Run: headless pygame with SDL's dummy video driver; simulated clock (each Clock.tick advances the game by its frame time, no real sleeping); random seed 0; keys injected as events and as key.get_pressed() state; mouse plan: one left click at the window centre at the start of phase 2, then a move to the lower-right quarter at the start of phase 3.
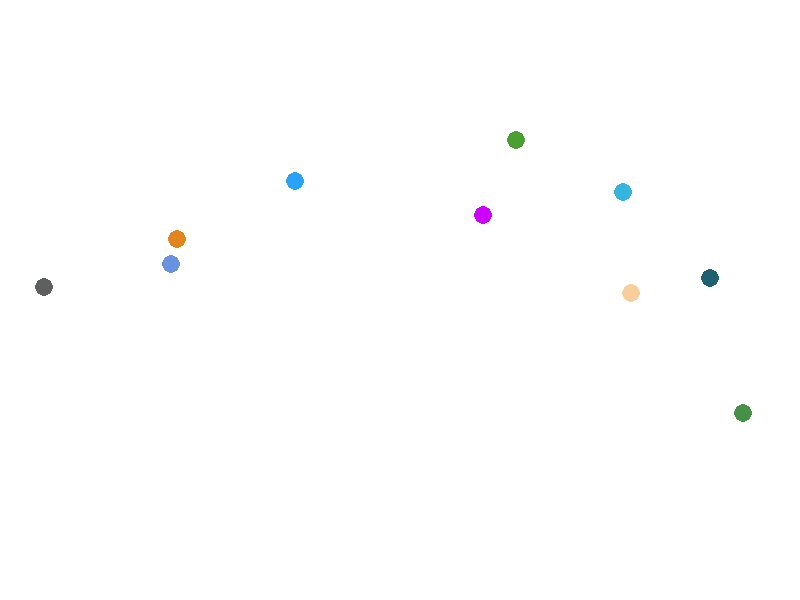
Frame 1 of 4 · flips 1–60 · no input
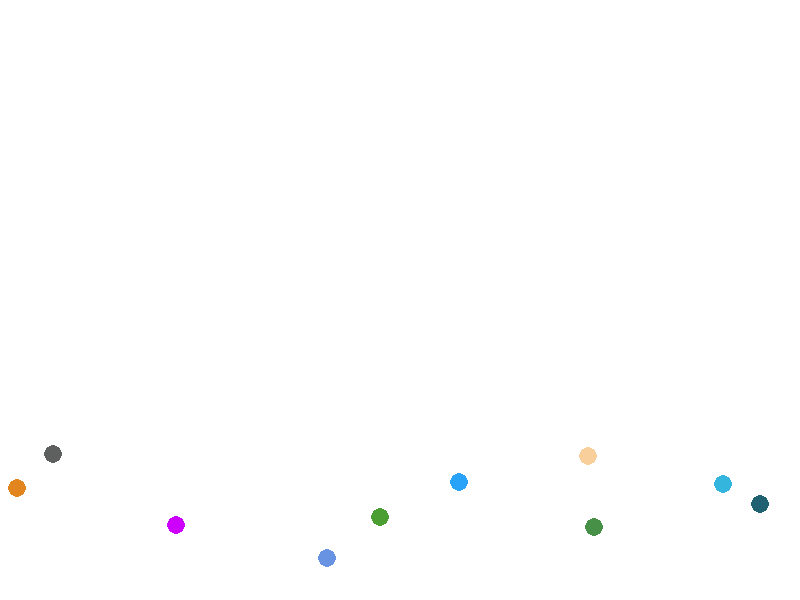
Frame 2 of 4 · flips 61–180 · clicked the window centre · tapped SPACE, RETURN · held RIGHT (→), D
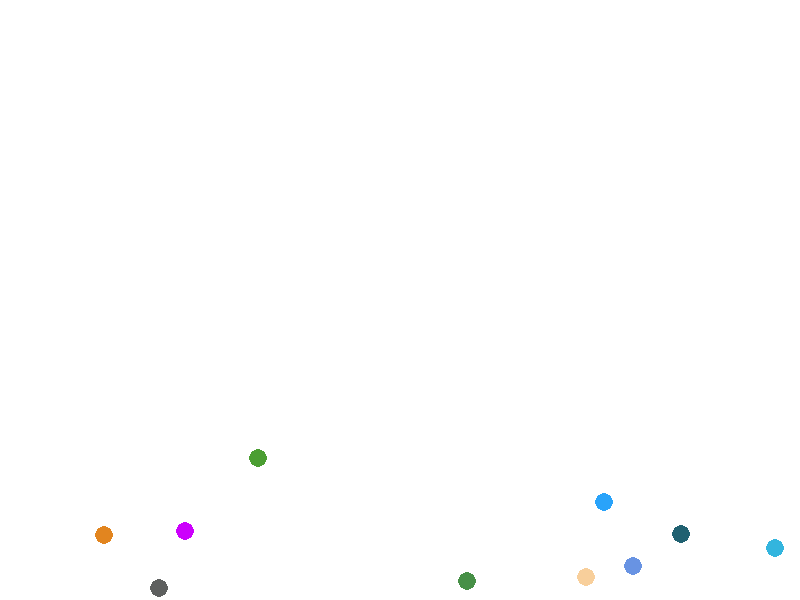
Frame 3 of 4 · flips 181–300 · moved the mouse to the lower-right quarter · held DOWN (↓), S
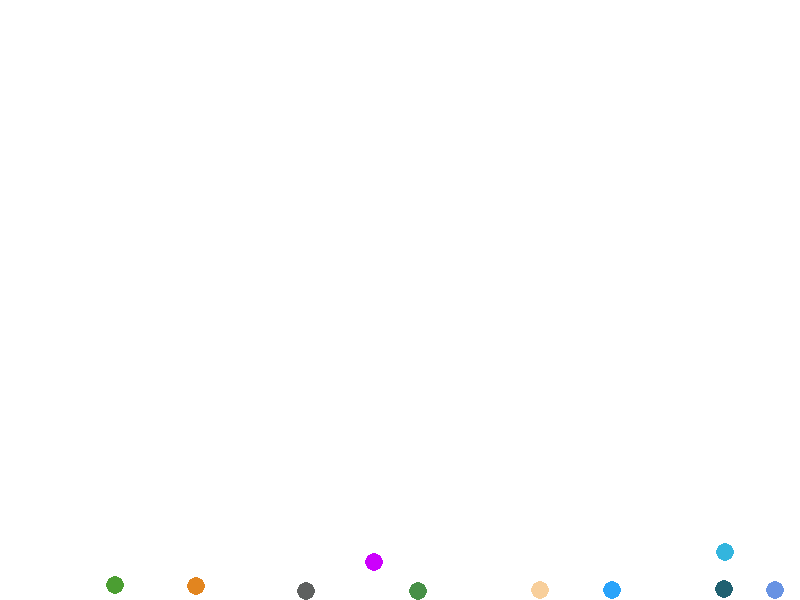
Frame 4 of 4 · flips 301–420 · held LEFT (←), A, UP (↑), W

The pygame program that drew these frames:

#Kacper Marzol

import pygame
import sys
import random
import math

# pygame for the visualization environment, as suggested by llm
pygame.init()
WIDTH, HEIGHT = 800, 600
screen = pygame.display.set_mode((WIDTH, HEIGHT))
clock = pygame.time.Clock()

# parameters
# define how big the simulation world is in simulation units
sim_min_width = 20.0
c_scale = min(WIDTH, HEIGHT) / sim_min_width
sim_width = WIDTH / c_scale
sim_height = HEIGHT / c_scale


# coordinate converters simulation space to screen space
def cX(pos):
    return pos["x"] * c_scale

def cY(pos):
    return HEIGHT - pos["y"] * c_scale

gravity = {"x": 0.0, "y": -10.0} # no horizontal gravity, gravity pulls downwards
time_step = 1.0 / 60.0
air_resistance = 0.05
restitution = 0.7  # balls lose energy with each bounce

# creating balls
# each balls has random size, position, speed, color
balls = []
num_balls = 10
for _ in range(num_balls):
    balls.append({
        "radius": 0.3,
        "pos": {"x": random.uniform(1, sim_width - 1),
                "y": random.uniform(1, sim_height / 2)},
        "vel": {"x": random.uniform(-5, 5),
                "y": random.uniform(5, 15)},
        "color": (
            random.randint(0, 255),
            random.randint(0, 255),
            random.randint(0, 255)
        )
    })

# fucntion for drawing balls
def draw():
    screen.fill((255, 255, 255))
    for ball in balls:
        pygame.draw.circle(
            screen,
            ball["color"],
            (int(cX(ball["pos"])), int(cY(ball["pos"]))),
            int(c_scale * ball["radius"])
        )
    pygame.display.flip()

# ball collisions
def collide_balls(b1, b2):
    dx = b2["pos"]["x"] - b1["pos"]["x"]
    dy = b2["pos"]["y"] - b1["pos"]["y"]
    dist = math.sqrt(dx**2 + dy**2)
    min_dist = b1["radius"] + b2["radius"]
    if dist < min_dist: #it means they overlap so collision happened.

        # create unit vector (nx, ny) pointing from ball 1 to 2. direction of the collision
        nx = dx / dist
        ny = dy / dist

        # Separate overlapping balls
        overlap = min_dist - dist
        b1["pos"]["x"] -= nx * overlap /2
        b1["pos"]["y"] -= ny * overlap/2
        b2["pos"]["x"] += nx * overlap/2
        b2["pos"]["y"] += ny * overlap/2

        #how fast the balls are moving  from each other along the collision direction
        vx_rel = b1["vel"]["x"] - b2["vel"]["x"]
        vy_rel = b1["vel"]["y"] - b2["vel"]["y"]
        vel_along_normal = vx_rel * nx + vy_rel * ny

        e = restitution
        j = (-(1 + e) * vel_along_normal)/2 #impulse formula simplified so that mass is always one for all balls

        impulse_x = j * nx
        impulse_y = j * ny
        b1["vel"]["x"] += impulse_x
        b1["vel"]["y"] += impulse_y
        b2["vel"]["x"] -= impulse_x
        b2["vel"]["y"] -= impulse_y

# --- Simulation step ------------------------------------------
def simulate():
    for ball in balls:
        # Air resistance
        ball["vel"]["x"] *= (1 - air_resistance * time_step)
        ball["vel"]["y"] *= (1 - air_resistance * time_step)

        # Gravity
        ball["vel"]["x"] += gravity["x"] * time_step
        ball["vel"]["y"] += gravity["y"] * time_step

        # Update position
        ball["pos"]["x"] += ball["vel"]["x"] * time_step
        ball["pos"]["y"] += ball["vel"]["y"] * time_step

        # Wall collisions
        if ball["pos"]["x"] - ball["radius"] < 0.0:
            ball["pos"]["x"] = ball["radius"]
            ball["vel"]["x"] = -ball["vel"]["x"] * restitution

        if ball["pos"]["x"] + ball["radius"] > sim_width:
            ball["pos"]["x"] = sim_width - ball["radius"]
            ball["vel"]["x"] = -ball["vel"]["x"] * restitution

        if ball["pos"]["y"] - ball["radius"] < 0.0:
            ball["pos"]["y"] = ball["radius"]
            ball["vel"]["y"] = -ball["vel"]["y"] * restitution

        if ball["pos"]["y"] + ball["radius"] > sim_height:
            ball["pos"]["y"] = sim_height - ball["radius"]
            ball["vel"]["y"] = -ball["vel"]["y"] * restitution

    # Ball collisions
    for i in range(len(balls)):
        for j in range(i + 1, len(balls)):
            collide_balls(balls[i], balls[j])

def bounce_near_mouse(mx, my):
    # screen pixels to simulation units
    sim_x = mx / c_scale
    sim_y = (HEIGHT - my) / c_scale

    # check each ball for being close to the click
    for ball in balls:
        dx = ball["pos"]["x"] - sim_x
        dy = ball["pos"]["y"] - sim_y
        dist = math.sqrt(dx**2 + dy**2)
        if dist < 1.0:
            ball["vel"]["y"] += 10 #bounce up
            ball["vel"]["x"] += random.uniform(-2, 2) #go left or right

while True:
    for event in pygame.event.get():
        if event.type == pygame.QUIT:
            pygame.quit()
            sys.exit()
        elif event.type == pygame.MOUSEBUTTONDOWN:
            bounce_near_mouse(*event.pos)
    simulate()
    draw()
    clock.tick(60)
